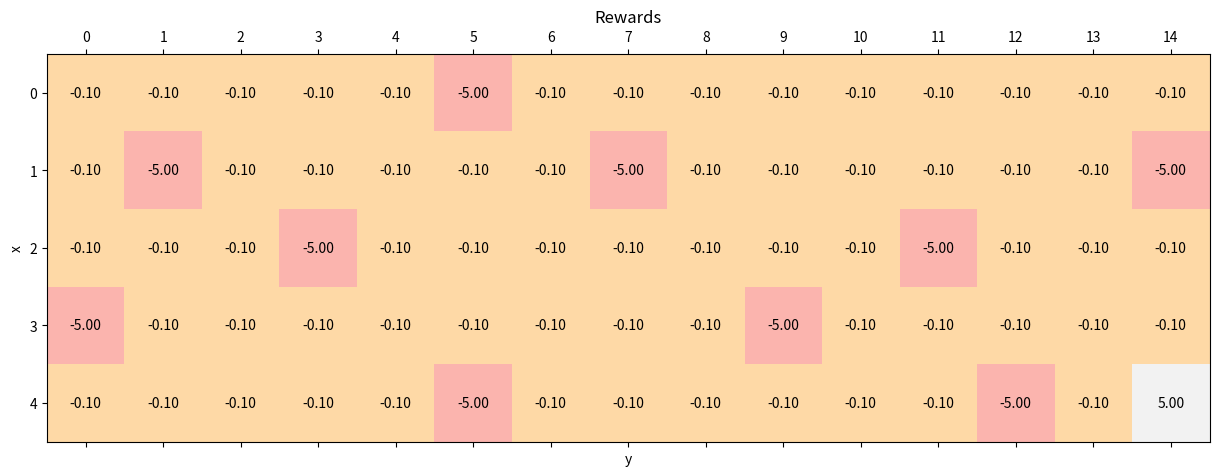
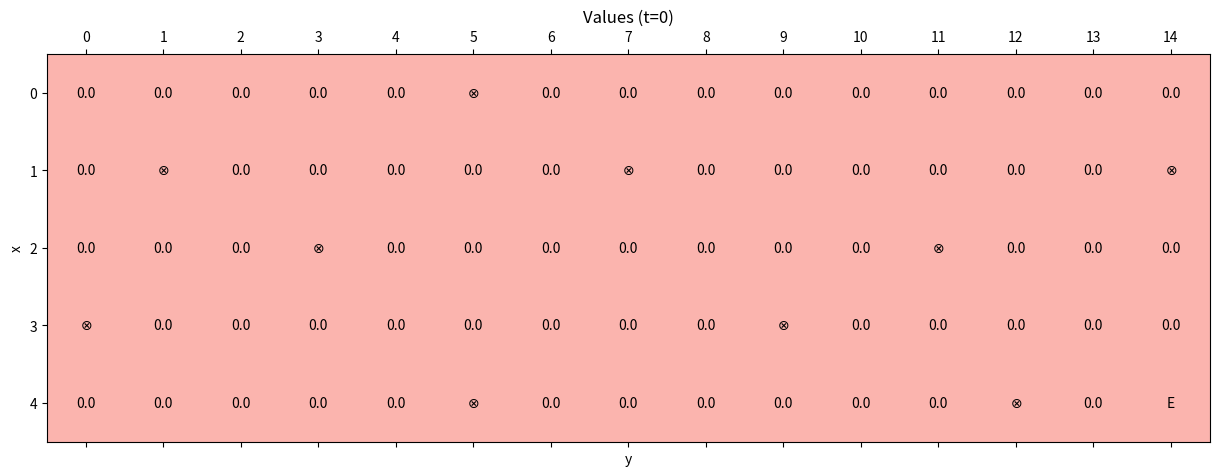
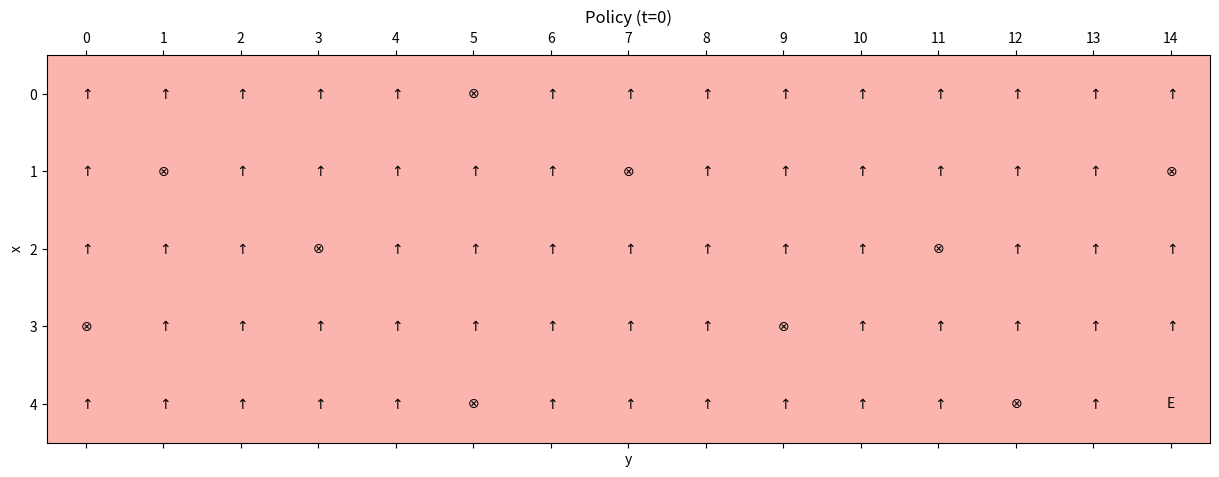
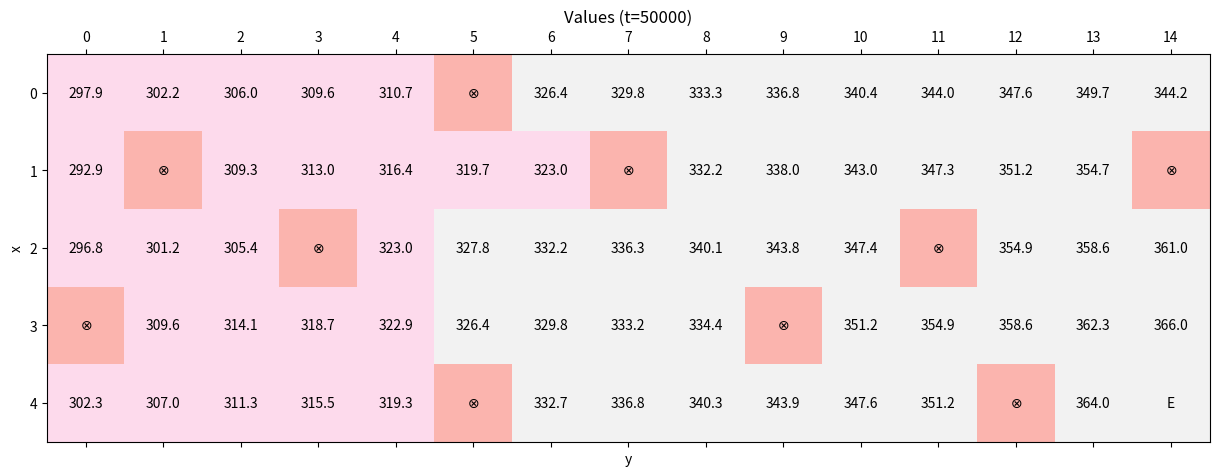
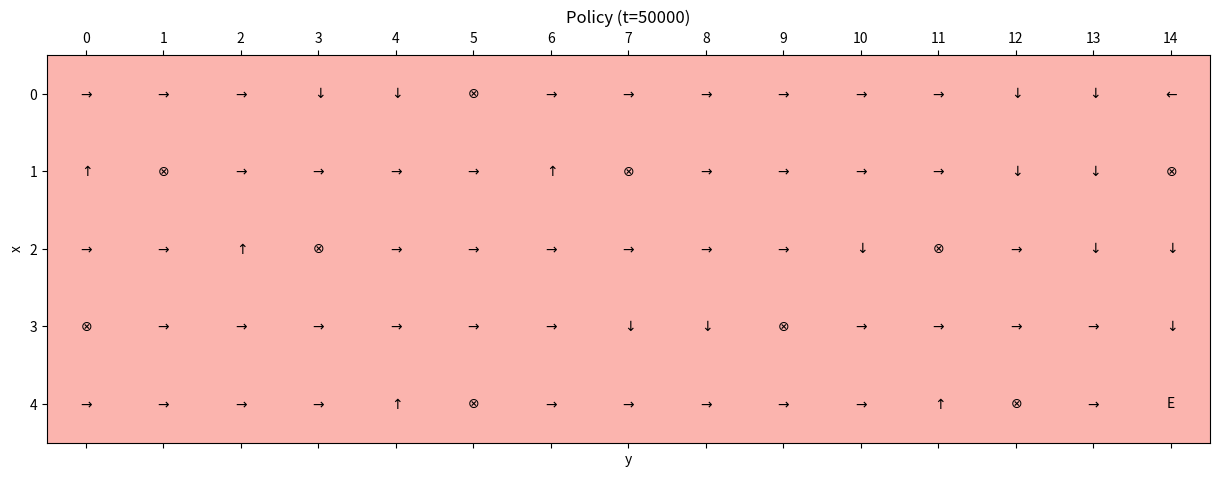

Recreate these plots in Python, in order.
import matplotlib.pyplot as plt
import matplotlib.cm as cm
import numpy as np


# Set random seed for reproducibility
np.random.seed(1000)


width = 15
height = 5

y_final = width - 1
x_final = height - 1

y_wells = [0, 1, 3, 5, 5, 7, 9, 11, 12, 14]
x_wells = [3, 1, 2, 0, 4, 1, 3, 2, 4, 1]

gamma = 0.99
alpha = 0.25
rho = 0.001
nb_actions = 4
max_steps = 1000
n_episodes = 50000
n_exploration = 30000


# Initial tunnel rewards
standard_reward = -0.1
tunnel_rewards = np.ones(shape=(height, width)) * standard_reward

for x_well, y_well in zip(x_wells, y_wells):
    tunnel_rewards[x_well, y_well] = -5.0

tunnel_rewards[x_final, y_final] = 5.0

# Setup allowed starting points
xy_grid = np.meshgrid(np.arange(0, height), np.arange(0, width), sparse=False)
xy_grid = np.array(xy_grid).T.reshape(-1, 2)

xy_final = list(zip(x_wells, y_wells))
xy_final.append([x_final, y_final])

xy_start = []

for x, y in xy_grid:
    if (x, y) not in xy_final:
        xy_start.append([x, y])

xy_start = np.array(xy_start)


def starting_point():
    xy = np.squeeze(xy_start[np.random.randint(0, xy_start.shape[0], size=1)])
    return xy[0], xy[1]


tunnel_values = np.zeros(shape=(height, width))
policy_importances = np.zeros(shape=(height, width, nb_actions))


def show_values(t):
    fig, ax = plt.subplots(figsize=(15, 6))

    ax.matshow(tunnel_values, cmap=cm.Pastel1)
    ax.set_xlabel('y')
    ax.set_ylabel('x')
    ax.set_xticks(np.arange(width))
    ax.set_yticks(np.arange(height))
    ax.set_title('Values (t={})'.format(t))

    for i in range(height):
        for j in range(width):
            if i == x_final and j == y_final:
                msg = 'E'
            elif (i, j) in zip(x_wells, y_wells):
                msg = r'$\otimes$'
            else:
                msg = '{:.1f}'.format(tunnel_values[i, j])
            ax.text(x=j, y=i, s=msg, va='center', ha='center')

    plt.show()


def show_policy(t):
    policy = get_softmax_policy()

    fig, ax = plt.subplots(figsize=(15, 6))

    ax.matshow(np.zeros_like(tunnel_values), cmap=cm.Pastel1)
    ax.set_xlabel('y')
    ax.set_ylabel('x')
    ax.set_xticks(np.arange(width))
    ax.set_yticks(np.arange(height))
    ax.set_title('Policy (t={})'.format(t))

    for i in range(height):
        for j in range(width):
            action = np.argmax(policy[i, j])

            if i == x_final and j == y_final:
                msg = 'E'
            elif (i, j) in zip(x_wells, y_wells):
                msg = r'$\otimes$'
            else:
                if action == 0:
                    msg = r'$\uparrow$'
                elif action == 1:
                    msg = r'$\rightarrow$'
                elif action == 2:
                    msg = r'$\downarrow$'
                else:
                    msg = r'$\leftarrow$'

            ax.text(x=j, y=i, s=msg, va='center', ha='center')

    plt.show()


def get_softmax_policy():
    softmax_policy = policy_importances - np.amax(policy_importances, axis=2, keepdims=True)
    return np.exp(softmax_policy) / np.sum(np.exp(softmax_policy), axis=2, keepdims=True)


def is_final(x, y):
    if (x, y) in zip(x_wells, y_wells) or (x, y) == (x_final, y_final):
        return True
    return False


def select_action(epsilon, i, j):
    if np.random.uniform(0.0, 1.0) < epsilon:
        return np.random.randint(0, nb_actions)

    policy = get_softmax_policy()
    return np.argmax(policy[i, j])


def action_critic_episode(epsilon):
    (i, j) = starting_point()
    x = y = 0

    e = 0

    while e < max_steps:
        e += 1

        action = select_action(epsilon, i, j)

        if action == 0:
            if i == 0:
                x = 0
            else:
                x = i - 1
            y = j

        elif action == 1:
            if j == width - 1:
                y = width - 1
            else:
                y = j + 1
            x = i

        elif action == 2:
            if i == height - 1:
                x = height - 1
            else:
                x = i + 1
            y = j

        else:
            if j == 0:
                y = 0
            else:
                y = j - 1
            x = i

        reward = tunnel_rewards[x, y]
        td_error = reward + (gamma * tunnel_values[x, y]) - tunnel_values[i, j]

        tunnel_values[i, j] += (alpha * td_error)
        policy_importances[i, j, action] += (rho * td_error)

        if is_final(x, y):
            break
        else:
            i = x
            j = y


if __name__ == '__main__':
    # Show tunnel rewards
    fig, ax = plt.subplots(figsize=(15, 6))

    ax.matshow(tunnel_rewards, cmap=cm.Pastel1)
    ax.set_xlabel('y')
    ax.set_ylabel('x')
    ax.set_xticks(np.arange(width))
    ax.set_yticks(np.arange(height))
    ax.set_title('Rewards')

    for i in range(height):
        for j in range(width):
            msg = '{:.2f}'.format(tunnel_rewards[i, j])
            ax.text(x=j, y=i, s=msg, va='center', ha='center')

    plt.show()

    # Show initial values
    show_values(t=0)

    # Show initial policy
    show_policy(t=0)

    # Train the model
    for t in range(n_episodes):
        epsilon = 0.0

        if t <= n_exploration:
            epsilon = 1.0 - (float(t) / float(n_exploration))

        action_critic_episode(epsilon)

    # Show final values
    show_values(t=n_episodes)

    # Show final policy
    show_policy(t=n_episodes)


